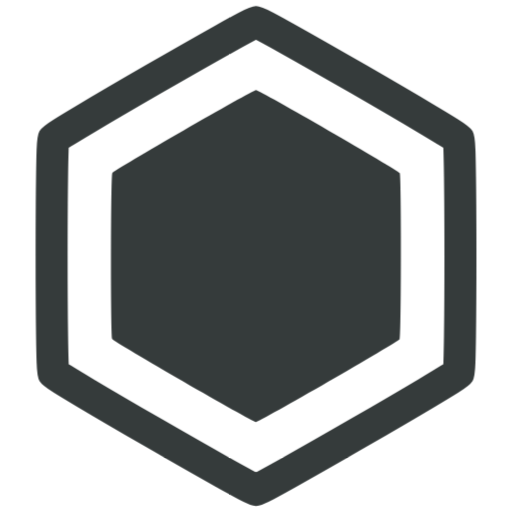
t = 0.00 s
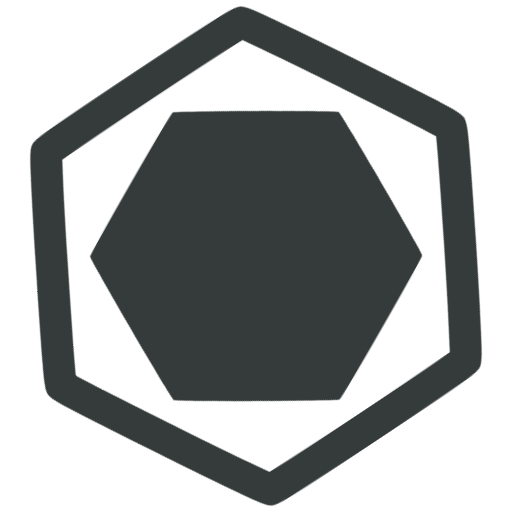
t = 0.56 s
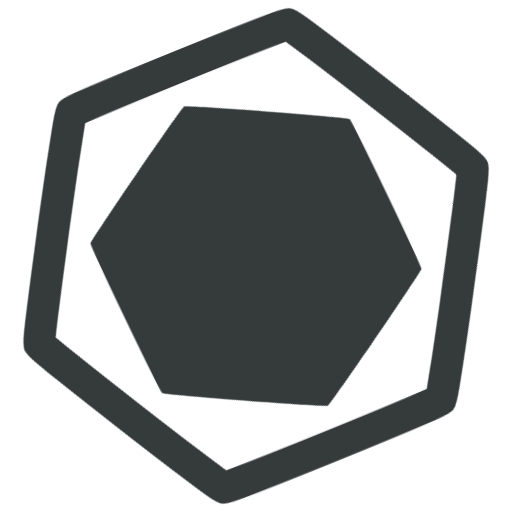
t = 0.88 s
t = 1.50 s: frame unchanged from t = 0.00 s, image omitted
t = 1.81 s: frame unchanged from t = 0.00 s, image omitted
t = 2.44 s: frame unchanged from t = 0.00 s, image omitted

The animated SVG that drew these frames (rendered in a browser with its animation timeline set to each time). Animation: 2 CSS @keyframes rules; one cycle of 2.75 s, repeats indefinitely.

<svg
   xmlns="http://www.w3.org/2000/svg"
   height="20"
   width="20"
   viewBox="0 0 20 20">
  <style>
      #inner, #outer {
          transform-origin: 50% 50%;
          -webkit-transform-origin: 50% 50%;

          -webkit-animation: rotate 2.5s cubic-bezier(.49,.05,.32,1.04) infinite;
          animation: rotate 2.5s cubic-bezier(.49,.05,.32,1.04) infinite;
      }

      #outer {
          -webkit-animation: rotate 2.5s cubic-bezier(.49,.05,.32,1.04) infinite;
          -webkit-animation-delay: .25s;
          animation: rotate 2.5s cubic-bezier(.49,.05,.32,1.04) infinite;
          animation-delay: .25s;
      }

      @-webkit-keyframes rotate {
        50%, 100% {
          -webkit-transform: rotate(360deg);
        }
      }

      @keyframes rotate {
        50%, 100% {
          transform: rotate(360deg);
        }
      }

   </style>
  <path
     id="outer"
     d="m 17.915879,14.570225 c -0.09141,0.15833 -7.732997,4.57019 -7.9158912,4.57021 -0.1828106,0 -7.8244757,-4.41191 -7.9158216,-4.5702 -0.091403,-0.15832 -0.091439,-8.98216 -4.43e-5,-9.14046 0.091408,-0.15833 7.7329973,-4.57019 7.9158911,-4.57021 0.182811,0 7.824476,4.41191 7.915822,4.5702 0.0914,0.15832 0.09144,8.98216 4.4e-5,9.14046 z"
     style="fill:none;stroke:#353b3b;stroke-width:1.25055397;stroke-opacity:1"/>
  <path
     id="inner"
     d="m 15.613978,13.24123 c -0.06483,0.11228 -5.484281,3.2412 -5.6139907,3.24121 -0.1296502,0 -5.5491534,-3.12896 -5.6139363,-3.24121 -0.064823,-0.11229 -0.064844,-6.3702 -2.58e-5,-6.48247 0.064827,-0.11228 5.4842819,-3.24119 5.6139908,-3.2412 0.12965,0 5.549153,3.12895 5.613936,3.24121 0.06482,0.11228 0.06484,6.37019 2.6e-5,6.48246 z"
     style="fill:#353b3b;fill-opacity:1"/>
</svg>
